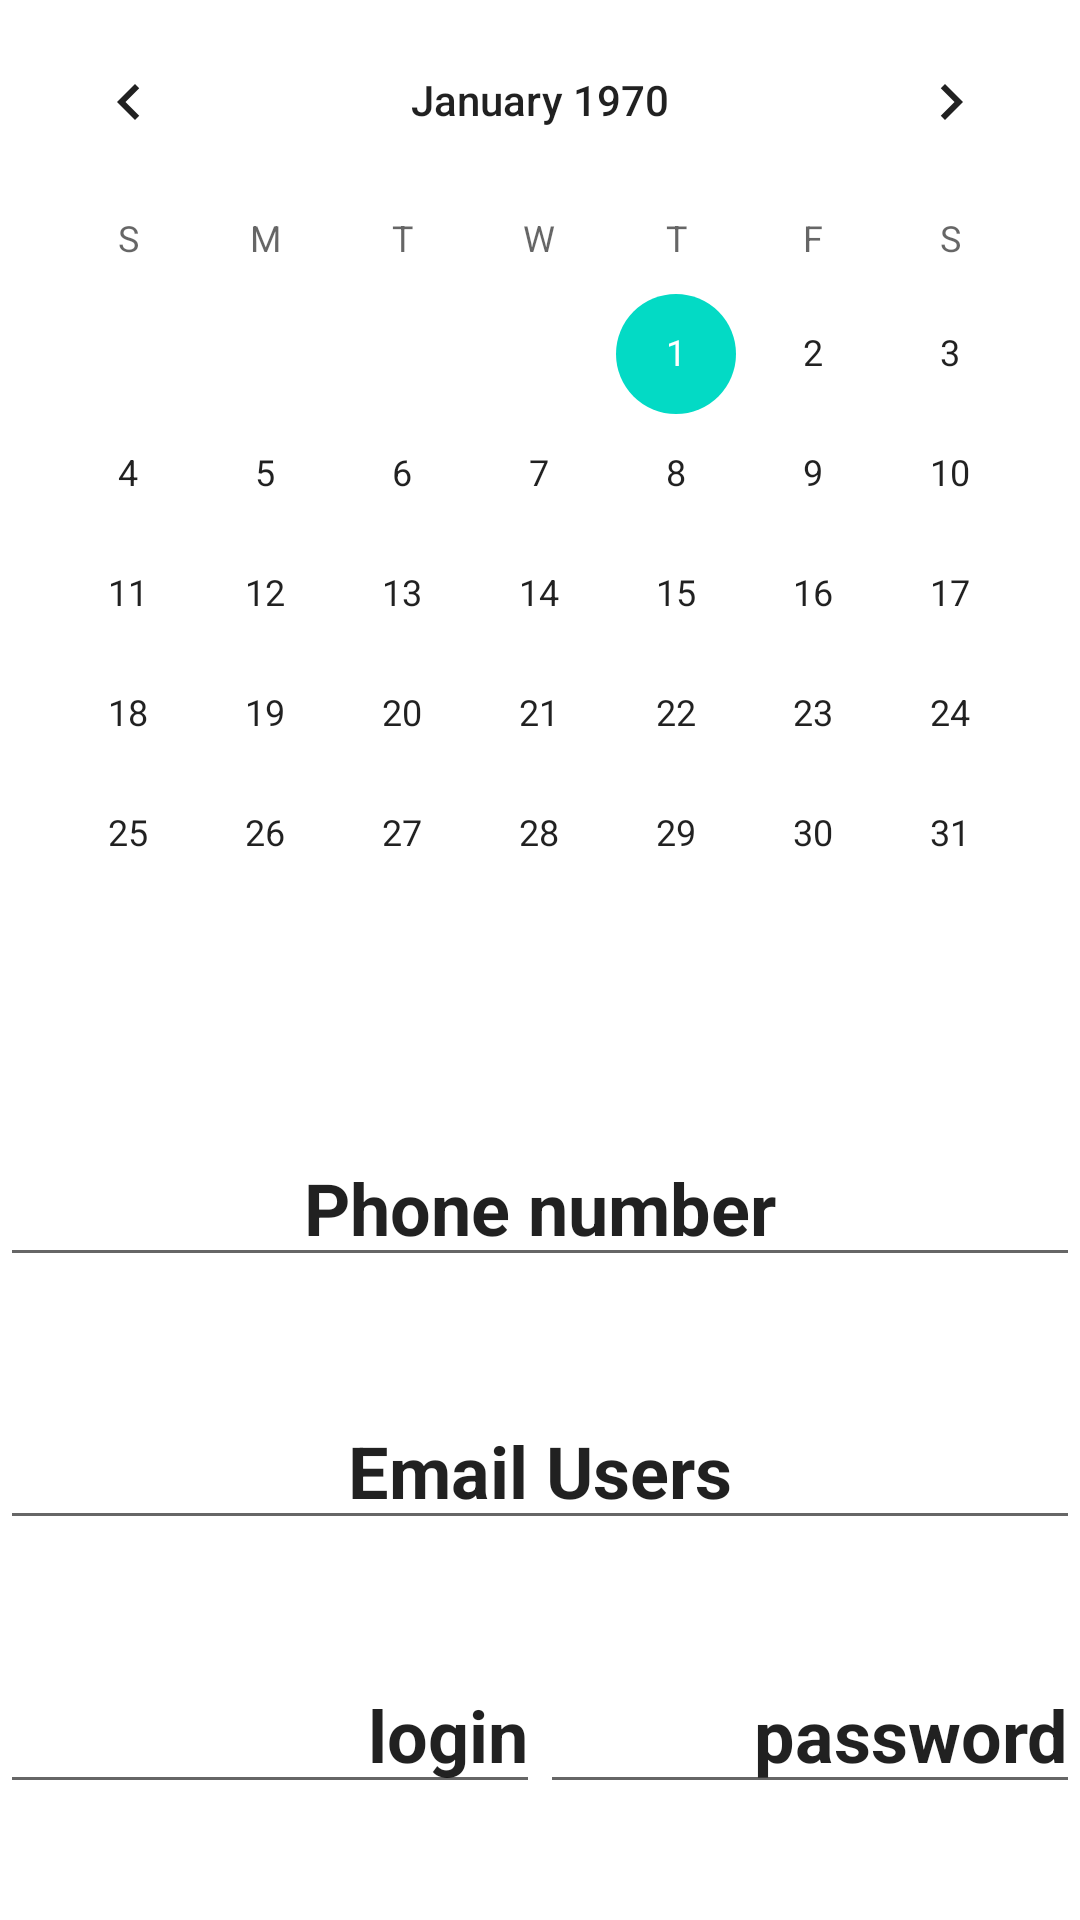

Write the Android layout XML for this screen, with the resource values it uses.
<!-- AndroidManifest.xml: application theme Theme.TestAppled -->
<!-- res/layout/activity_maim_linear_layout.xml -->
<?xml version="1.0" encoding="utf-8"?>
<LinearLayout xmlns:android="http://schemas.android.com/apk/res/android"
    android:layout_width="match_parent"
    android:layout_height="match_parent"
    android:background="@android:color/white"
    android:orientation="vertical">

    <LinearLayout
        android:layout_width="match_parent"
        android:layout_height="wrap_content"
        android:layout_weight="1">

        <CalendarView
            android:layout_width="match_parent"
            android:layout_height="match_parent"></CalendarView>
    </LinearLayout>

    <LinearLayout
        android:layout_width="match_parent"
        android:layout_height="wrap_content"
        android:layout_weight="1">

        <EditText
            android:id="@+id/edit_text_three"
            android:layout_width="match_parent"
            android:layout_height="wrap_content"
            android:layout_weight="24"
            android:inputType="text|phone"
            android:text="@string/phone_number"
            android:textAlignment="center"
            android:textAllCaps="true"
            android:textSize="24sp"
            android:textStyle="bold" />
    </LinearLayout>

    <LinearLayout
        android:layout_width="match_parent"
        android:layout_height="wrap_content"
        android:layout_weight="1">

        <EditText
            android:id="@+id/edit_text_four"
            android:layout_width="match_parent"
            android:layout_height="wrap_content"
            android:layout_weight="24"
            android:inputType="textEmailAddress"
            android:text="@string/email_users"
            android:textAlignment="center"
            android:textAllCaps="true"
            android:textSize="24sp"
            android:textStyle="bold" />
    </LinearLayout>

    <LinearLayout
        android:layout_width="match_parent"
        android:layout_height="wrap_content"
        android:layout_weight="1">


        <LinearLayout
            android:layout_width="match_parent"
            android:layout_height="wrap_content"
            android:layout_weight="1">

            <EditText
                android:id="@+id/edit_text_one"
                android:layout_width="match_parent"
                android:layout_height="wrap_content"
                android:layout_weight="24"
                android:inputType="text"
                android:text="@string/login"
                android:textAlignment="textEnd"
                android:textAllCaps="true"
                android:textSize="24sp"
                android:textStyle="bold" />
        </LinearLayout>

        <LinearLayout
            android:layout_width="match_parent"
            android:layout_height="wrap_content"
            android:layout_weight="1">

            <EditText
                android:id="@+id/edit_text_two"
                android:layout_width="match_parent"
                android:layout_height="wrap_content"
                android:layout_weight="24"
                android:inputType="text|numberPassword"
                android:text="@string/password"
                android:textAlignment="textEnd"
                android:textAllCaps="true"
                android:textSize="24sp"
                android:textStyle="bold" />
        </LinearLayout>
    </LinearLayout>

</LinearLayout>
<!-- resources referenced by this layout -->
<resources>
  <string name="email_users">Email Users</string>
  <string name="login">login</string>
  <string name="password">password</string>
  <string name="phone_number">Phone number</string>
  <style name="Theme.TestAppled" parent="Theme.MaterialComponents.DayNight.DarkActionBar">
          
          <item name="colorPrimary">@color/purple_500</item>
          <item name="colorPrimaryVariant">@color/purple_700</item>
          <item name="colorOnPrimary">@color/white</item>
          
          <item name="colorSecondary">@color/teal_200</item>
          <item name="colorSecondaryVariant">@color/teal_700</item>
          <item name="colorOnSecondary">@color/black</item>
          
          <item name="android:statusBarColor" tools:targetApi="l">?attr/colorPrimaryVariant</item>
          
      </style>
  <color name="purple_500">#FF6200EE</color>
  <color name="purple_700">#FF3700B3</color>
  <color name="white">#FFFFFFFF</color>
  <color name="teal_200">#FF03DAC5</color>
  <color name="teal_700">#FF018786</color>
  <color name="black">#FF000000</color>
</resources>
